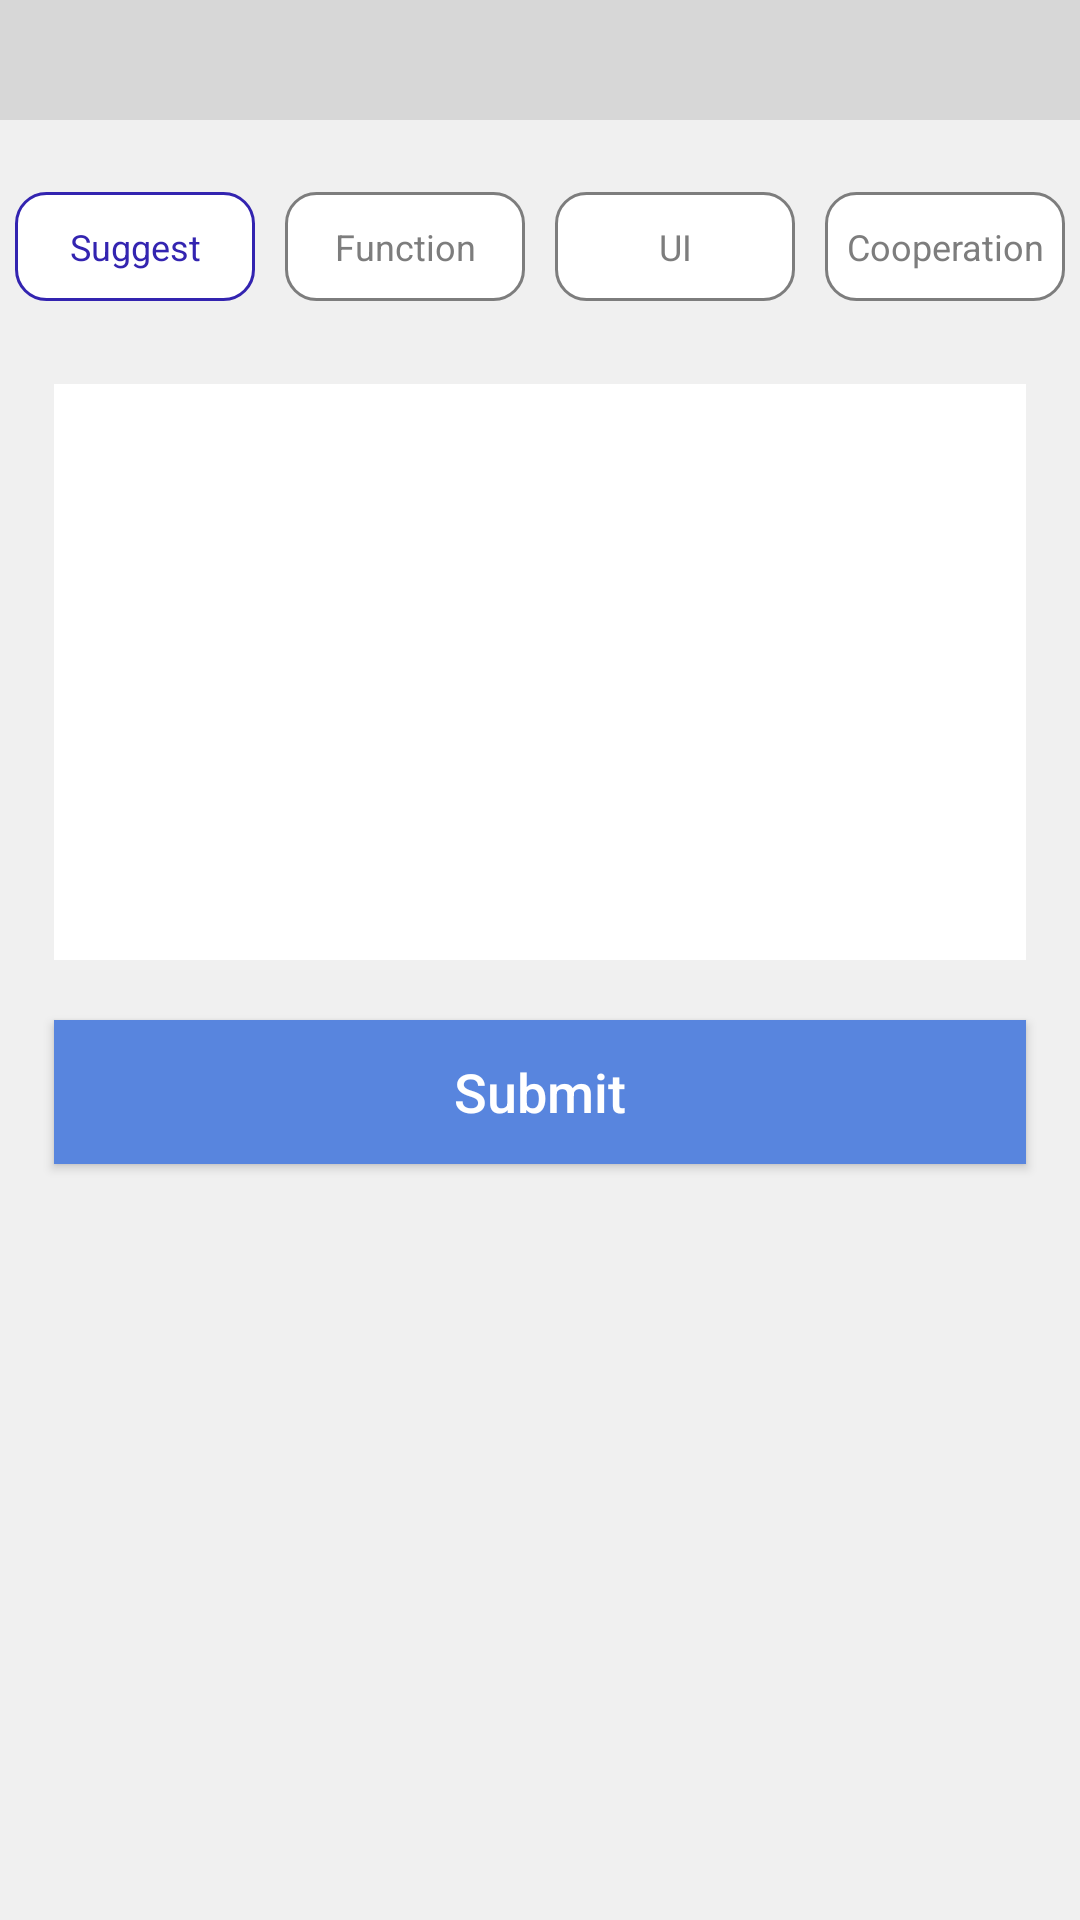

Write the Android layout XML for this screen, with the resource values it uses.
<!-- AndroidManifest.xml: application theme Theme.FeasyWiFi -->
<!-- res/layout/fragment_feedback.xml -->
<?xml version="1.0" encoding="utf-8"?>
<androidx.constraintlayout.widget.ConstraintLayout xmlns:android="http://schemas.android.com/apk/res/android"
    xmlns:app="http://schemas.android.com/apk/res-auto"
    xmlns:tools="http://schemas.android.com/tools"
    android:layout_width="match_parent"
    android:layout_height="match_parent"
    android:background="#F0F0F0">

    <include
        android:id="@+id/header"
        layout="@layout/header"
        app:layout_constraintEnd_toEndOf="parent"
        app:layout_constraintStart_toStartOf="parent"
        app:layout_constraintTop_toTopOf="parent" />

    <androidx.constraintlayout.widget.Guideline
        android:id="@+id/guideline17"
        android:layout_width="wrap_content"
        android:layout_height="wrap_content"
        android:orientation="vertical"
        app:layout_constraintGuide_percent="0.95" />

    <androidx.constraintlayout.widget.Guideline
        android:id="@+id/guideline18"
        android:layout_width="wrap_content"
        android:layout_height="wrap_content"
        android:orientation="vertical"
        app:layout_constraintGuide_percent="0.05" />


    <androidx.constraintlayout.widget.Guideline
        android:id="@+id/guideline24"
        android:layout_width="wrap_content"
        android:layout_height="wrap_content"
        android:orientation="horizontal"
        app:layout_constraintGuide_percent="0.1" />

    <androidx.constraintlayout.widget.Guideline
        android:id="@+id/guideline25"
        android:layout_width="wrap_content"
        android:layout_height="wrap_content"
        android:orientation="horizontal"
        app:layout_constraintGuide_percent="0.2" />

    <androidx.constraintlayout.widget.Guideline
        android:id="@+id/guideline26"
        android:layout_width="wrap_content"
        android:layout_height="wrap_content"
        android:orientation="horizontal"
        app:layout_constraintGuide_percent="0.5" />

    <EditText
        android:id="@+id/data_ev"
        android:layout_width="0dp"
        android:layout_height="0dp"
        android:background="@color/white"
        android:gravity="top"
        app:layout_constraintBottom_toTopOf="@+id/guideline26"
        app:layout_constraintEnd_toStartOf="@+id/guideline17"
        app:layout_constraintStart_toStartOf="@+id/guideline18"
        app:layout_constraintTop_toTopOf="@+id/guideline25"
        tools:ignore="Autofill,LabelFor,TextFields" />

    <Button
        android:id="@+id/submit"
        android:layout_width="0dp"
        android:layout_height="wrap_content"
        android:layout_marginTop="20dp"
        android:background="#5885DE"
        android:text="@string/feedback_submit"
        android:textAllCaps="false"
        android:textColor="@color/white"
        android:textSize="18sp"
        app:layout_constraintEnd_toStartOf="@+id/guideline17"
        app:layout_constraintStart_toStartOf="@+id/guideline18"
        app:layout_constraintTop_toTopOf="@+id/guideline26" />

    <RadioGroup
        android:id="@+id/radio_group"
        android:layout_width="0dp"
        android:layout_height="wrap_content"
        android:gravity="center"
        android:orientation="horizontal"
        app:layout_constraintEnd_toEndOf="parent"
        app:layout_constraintStart_toStartOf="parent"
        app:layout_constraintTop_toTopOf="@+id/guideline24">

        <RadioButton
            android:id="@+id/proposal"
            style="@style/feedback_radio"
            android:layout_marginEnd="10dp"
            android:checked="true"
            android:text="@string/feedback_proposal" />

        <RadioButton
            android:id="@+id/abnormal_function"
            style="@style/feedback_radio"
            android:layout_marginEnd="10dp"
            android:lines="1"
            android:text="@string/feedback_abnormal_function" />

        <RadioButton
            android:id="@+id/interface_abnormality"
            style="@style/feedback_radio"
            android:layout_marginEnd="10dp"
            android:lines="1"
            android:text="@string/feedback_interface_abnormality" />

        <RadioButton
            android:id="@+id/cooperation"
            style="@style/feedback_radio"
            android:lines="1"
            android:text="@string/feedback_cooperation" />

    </RadioGroup>

</androidx.constraintlayout.widget.ConstraintLayout>
<!-- res/layout/header.xml (included above) -->
<?xml version="1.0" encoding="utf-8"?>
<androidx.constraintlayout.widget.ConstraintLayout xmlns:android="http://schemas.android.com/apk/res/android"
    xmlns:app="http://schemas.android.com/apk/res-auto"
    xmlns:tools="http://schemas.android.com/tools"
    android:layout_width="match_parent"
    android:layout_height="40dp"
    android:background="#d7d7d7">

    <ImageView
        android:id="@+id/backImg"
        android:layout_width="wrap_content"
        android:layout_height="0dp"
        android:layout_marginStart="5dp"
        app:layout_constraintBottom_toBottomOf="parent"
        app:layout_constraintStart_toStartOf="parent"
        app:layout_constraintTop_toTopOf="parent"
        app:srcCompat="@drawable/ic_baseline_keyboard_arrow_left_24"
        tools:ignore="ContentDescription" />

    <TextView
        android:id="@+id/back_tv"
        android:layout_width="wrap_content"
        android:layout_height="0dp"
        android:gravity="center_vertical"
        android:text="@string/back"
        android:textColor="@color/black"
        android:textSize="16sp"
        app:layout_constraintBottom_toBottomOf="parent"
        app:layout_constraintStart_toEndOf="@+id/backImg"
        app:layout_constraintTop_toTopOf="parent" />

    <TextView
        android:id="@+id/left_tv"
        android:layout_width="wrap_content"
        android:layout_height="0dp"
        android:layout_marginStart="5dp"
        android:gravity="center"
        android:text="@string/sort"
        android:textColor="@color/black"
        android:textSize="16sp"
        android:paddingStart="10dp"
        android:visibility="gone"
        app:layout_constraintBottom_toBottomOf="parent"
        app:layout_constraintStart_toStartOf="parent"
        app:layout_constraintTop_toTopOf="parent"
        app:srcCompat="@drawable/abc_vector_test" />

    <TextView
        android:id="@+id/titleText"
        android:layout_width="wrap_content"
        android:layout_height="wrap_content"
        android:textColor="@color/black"
        android:textSize="18sp"
        android:textStyle="bold"
        app:layout_constraintBottom_toBottomOf="parent"
        app:layout_constraintEnd_toEndOf="parent"
        app:layout_constraintStart_toStartOf="parent"
        app:layout_constraintTop_toTopOf="parent" />

    <TextView
        android:id="@+id/right_tv"
        android:layout_width="wrap_content"
        android:layout_height="wrap_content"
        android:layout_marginEnd="5dp"
        android:textColor="@color/black"
        android:textSize="16sp"
        android:visibility="gone"
        android:paddingEnd="10dp"
        app:layout_constraintBottom_toBottomOf="parent"
        app:layout_constraintEnd_toEndOf="parent"
        app:layout_constraintTop_toTopOf="parent" />

    <androidx.constraintlayout.widget.Group
        android:id="@+id/back_group"
        android:layout_width="wrap_content"
        android:layout_height="wrap_content"
        android:visibility="invisible"
        app:constraint_referenced_ids="backImg,back_tv" />

</androidx.constraintlayout.widget.ConstraintLayout>
<!-- resources referenced by this layout -->
<resources>
  <color name="black">#FF000000</color>
  <color name="white">#FFFFFFFF</color>
  <!-- drawable abc_vector_test (drawable) -->
  <?xml version="1.0" encoding="utf-8"?>
  <vector xmlns:android="http://schemas.android.com/apk/res/android"
      android:width="24dp"
      android:height="24dp"
      android:viewportWidth="24.0"
      android:viewportHeight="24.0">
      <path
          android:fillColor="@android:color/black"
          android:pathData="M20,11L7.8,11l5.6,-5.6L12,4l-8,8l8,8l1.4,-1.4L7.8,13L20,13L20,11z" />
  </vector>
  <string name="back">Back</string>
  <string name="feedback_abnormal_function">Function</string>
  <string name="feedback_cooperation">Cooperation</string>
  <string name="feedback_interface_abnormality">UI</string>
  <string name="feedback_proposal">Suggest</string>
  <string name="feedback_submit">Submit</string>
  <string name="sort">Sort</string>
  <style name="feedback_radio">
          <item name="android:button">@null</item>
          <item name="android:background">@drawable/feedback_radio</item>
          <item name="android:gravity">center</item>
          <item name="android:layout_width">80dp</item>
          <item name="android:textSize">12sp</item>
          <item name="android:layout_height">wrap_content</item>
          <item name="android:textColor">@drawable/feedback_radio_text_color</item>
      </style>
  <style name="Theme.FeasyWiFi" parent="Theme.AppCompat.Light.NoActionBar">
          
          <item name="colorPrimary">@color/purple_500</item>
          <item name="colorPrimaryDark">#d7d7d7</item>
          <item name="colorAccent">@color/teal_200</item>
      </style>
  <!-- drawable feedback_radio (drawable) -->
  <?xml version="1.0" encoding="utf-8"?>
  <selector xmlns:android="http://schemas.android.com/apk/res/android">
      <item android:state_checked="true" android:state_enabled="true">
          <shape android:shape="rectangle">
              <solid android:color="@android:color/white" />
  
              <corners android:radius="10dp" />
              <padding android:bottom="10dp" android:top="10dp" />
  
              <stroke android:width="1dp" android:color="#3324b0" />
          </shape>
          <color android:color="@android:color/white" />
      </item>
  
      <item android:state_checked="false" android:state_enabled="true">
          <shape android:shape="rectangle">
              <solid android:color="@android:color/white" />
              <corners android:radius="10dp" />
              <padding android:bottom="10dp" android:top="10dp" />
  
              <stroke android:width="1dp" android:color="#7d7d7d" />
          </shape>
      </item>
  
  </selector>
  <!-- drawable feedback_radio_text_color (drawable) -->
  <?xml version="1.0" encoding="utf-8"?>
  <selector xmlns:android="http://schemas.android.com/apk/res/android">
  
      <item android:color="#3324b0" android:state_checked="true" android:state_enabled="true" />
  
      <item android:color="#7d7d7d" android:state_checked="false" android:state_enabled="true" />
  
  </selector>
  <color name="purple_500">#FF6200EE</color>
  <color name="teal_200">#FF03DAC5</color>
</resources>
